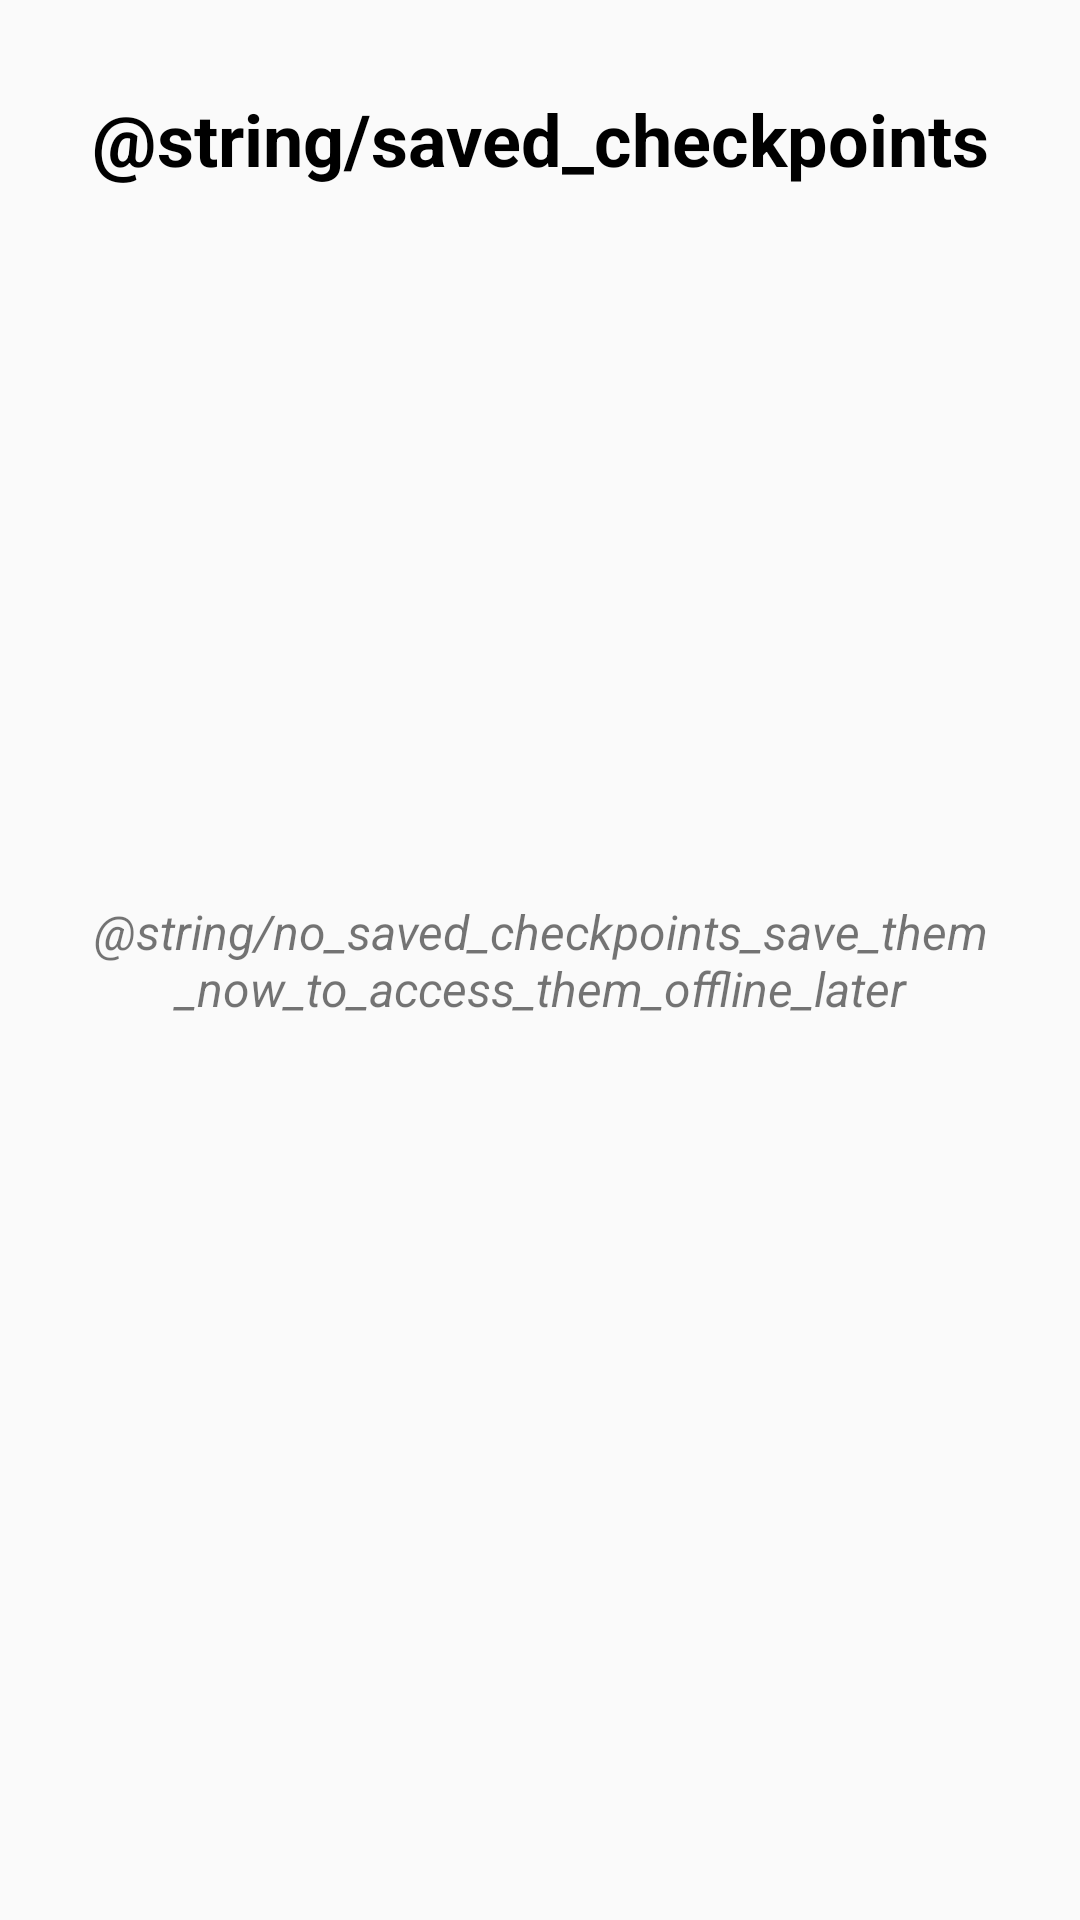

The Android layout XML behind this screen, and the referenced resources:
<!-- AndroidManifest.xml: application theme Theme.AppCompat.DayNight.NoActionBar -->
<!-- res/layout/activity_all_checkpoints.xml -->
<?xml version="1.0" encoding="utf-8"?>
<androidx.constraintlayout.widget.ConstraintLayout xmlns:android="http://schemas.android.com/apk/res/android"
    xmlns:app="http://schemas.android.com/apk/res-auto"
    xmlns:tools="http://schemas.android.com/tools"
    android:id="@+id/main"
    android:layout_width="match_parent"
    android:layout_height="match_parent"
    tools:context=".ScanHistoryActivity">

    <TextView
        android:id="@+id/tv_name"
        android:layout_width="match_parent"
        android:layout_height="wrap_content"
        android:gravity="center"
        android:layout_marginTop="30dp"
        android:paddingBottom="12dp"
        android:textColor="@color/black"
        android:textSize="24sp"
        android:textStyle="bold"
        app:layout_constraintEnd_toEndOf="parent"
        app:layout_constraintStart_toStartOf="parent"
        app:layout_constraintTop_toTopOf="parent"
        android:text="@string/saved_checkpoints" />

    <TextView
        android:id="@+id/no_data"
        android:layout_width="match_parent"
        android:layout_height="wrap_content"
        android:gravity="center"
        android:textSize="16sp"
        android:textStyle="italic"
        android:padding="30dp"
        app:layout_constraintEnd_toEndOf="parent"
        app:layout_constraintStart_toStartOf="parent"
        app:layout_constraintTop_toTopOf="parent"
        app:layout_constraintBottom_toBottomOf="parent"
        android:text="@string/no_saved_checkpoints_save_them_now_to_access_them_offline_later" />

    <androidx.recyclerview.widget.RecyclerView
        android:id="@+id/list"
        android:layout_width="match_parent"
        android:layout_height="0dp"
        android:layout_marginBottom="10dp"
        android:paddingVertical="15dp"
        app:layout_constraintBottom_toBottomOf="parent"
        app:layout_constraintTop_toBottomOf="@id/tv_name"
        app:layout_constraintStart_toStartOf="parent"
        app:layout_constraintEnd_toEndOf="parent"/>

</androidx.constraintlayout.widget.ConstraintLayout>
<!-- resources referenced by this layout -->
<resources>
  <color name="black">#FF000000</color>
</resources>
